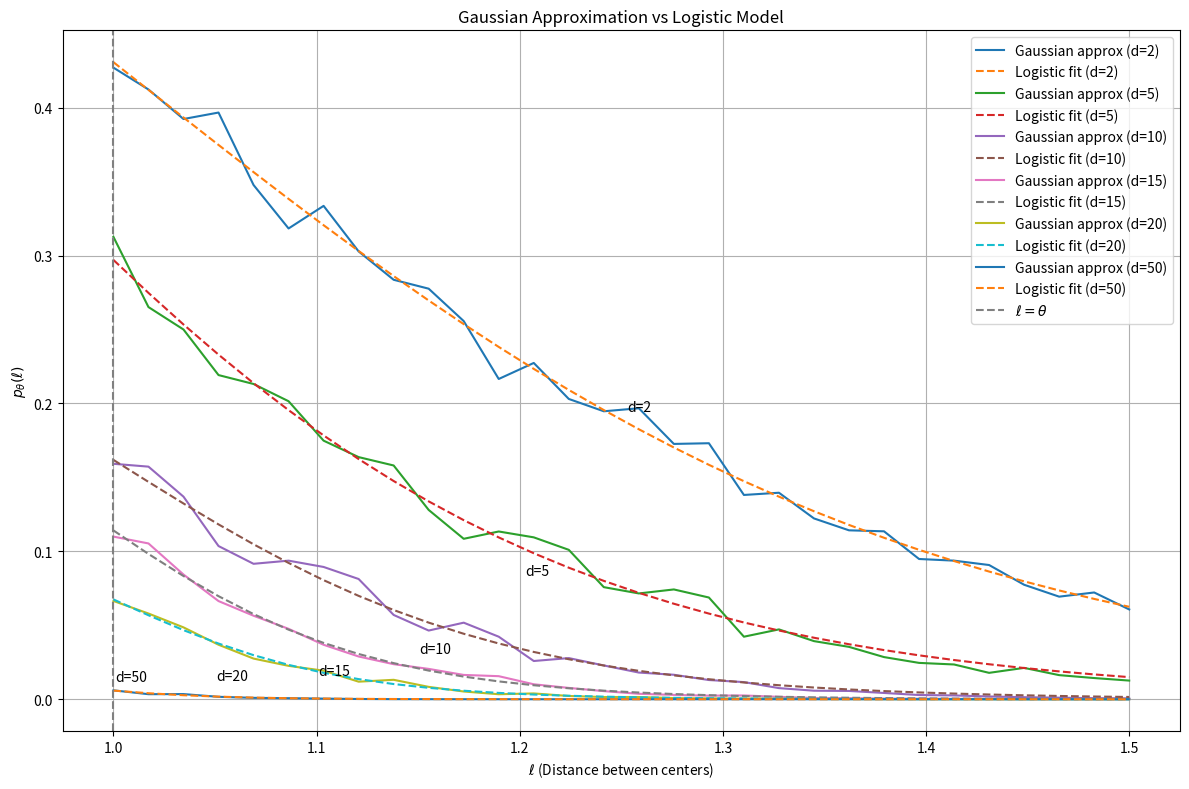

Source code (Python):
import numpy as np
import matplotlib.pyplot as plt
from scipy.stats import norm
from scipy.spatial.distance import cdist
from scipy.optimize import curve_fit

# Parameters
theta = 1.0
r = theta / 2
n_samples = 10000
l_sweep = np.linspace(theta, 1.5 * theta, 30)
dims_to_test = [2, 5, 10, 15, 20, 50]
# np.random.seed(42)

# Function: Uniform sampling in d-dimensional ball
def generate_uniform_ball(center, radius, n, d):
    u = np.random.normal(0, 1, size=(n, d))
    u /= np.linalg.norm(u, axis=1)[:, None]
    radii = np.random.rand(n) ** (1 / d)
    return center + radius * radii[:, None] * u

# Step 1: Estimate p_theta(ell) using Gaussian approximation
p_theta_sweep_results = {}
for d in dims_to_test:
    p_vals = []
    for ell in l_sweep:
        c1 = np.zeros(d)
        c2 = np.zeros(d)
        c2[0] = ell
        B1 = generate_uniform_ball(c1, r, n_samples, d)
        B2 = generate_uniform_ball(c2, r, n_samples, d)
        idx = np.random.choice(n_samples, size=1000, replace=False)
        D = cdist(B1[idx], B2[idx]).flatten()
        mu = np.mean(D)
        sigma = np.std(D)
        p = norm.cdf((theta - mu) / sigma)
        p_vals.append(p)
    p_theta_sweep_results[d] = p_vals


# Step 3: Fit logistic model: p ≈ L / (1 + exp(k * (ell - x0)))
def logistic_model(ell, L, k, x0):
    return L / (1 + np.exp(k * (ell - x0)))

fitted_logistic = {}
for d in dims_to_test:
    y_data = np.array(p_theta_sweep_results[d])
    try:
        popt, _ = curve_fit(logistic_model, l_sweep, y_data, p0=(1.0, 10.0, theta), bounds=(0, np.inf))
        fitted_logistic[d] = {"L": popt[0], "k": popt[1], "x0": popt[2]}
    except RuntimeError:
        fitted_logistic[d] = {"L": np.nan, "k": np.nan, "x0": np.nan}

# Step 4: Plot comparison
plt.figure(figsize=(12, 8))
for i, d in enumerate(dims_to_test):
    # Gaussian approximation (empirical)
    y_emp = np.array(p_theta_sweep_results[d])
    plt.plot(l_sweep, y_emp, linestyle='-', label=f'Gaussian approx (d={d})')

    runner = 0.
    # Logistic fit
    if not np.isnan(fitted_logistic[d]["L"]):
        L = fitted_logistic[d]["L"]
        k = fitted_logistic[d]["k"]
        x0 = fitted_logistic[d]["x0"]
        y_log = logistic_model(l_sweep, L, k, x0)
        plt.plot(l_sweep, y_log, linestyle='--', label=f'Logistic fit (d={d})')
        mid_idx = len(l_sweep) // 2
        runner -= 0.05 * i  # Adjust runner for spacing
        plt.text(l_sweep[mid_idx] + runner, y_log[mid_idx] + 0.01, f'd={d}', fontsize=10, ha='center', va='bottom')

plt.axvline(theta, color='gray', linestyle='--', label=r'$\ell = \theta$')
plt.xlabel(r'$\ell$ (Distance between centers)')
plt.ylabel(r'$p_\theta(\ell)$')
plt.title('Gaussian Approximation vs Logistic Model')
plt.legend()
plt.grid(True)
plt.tight_layout()
plt.show()
